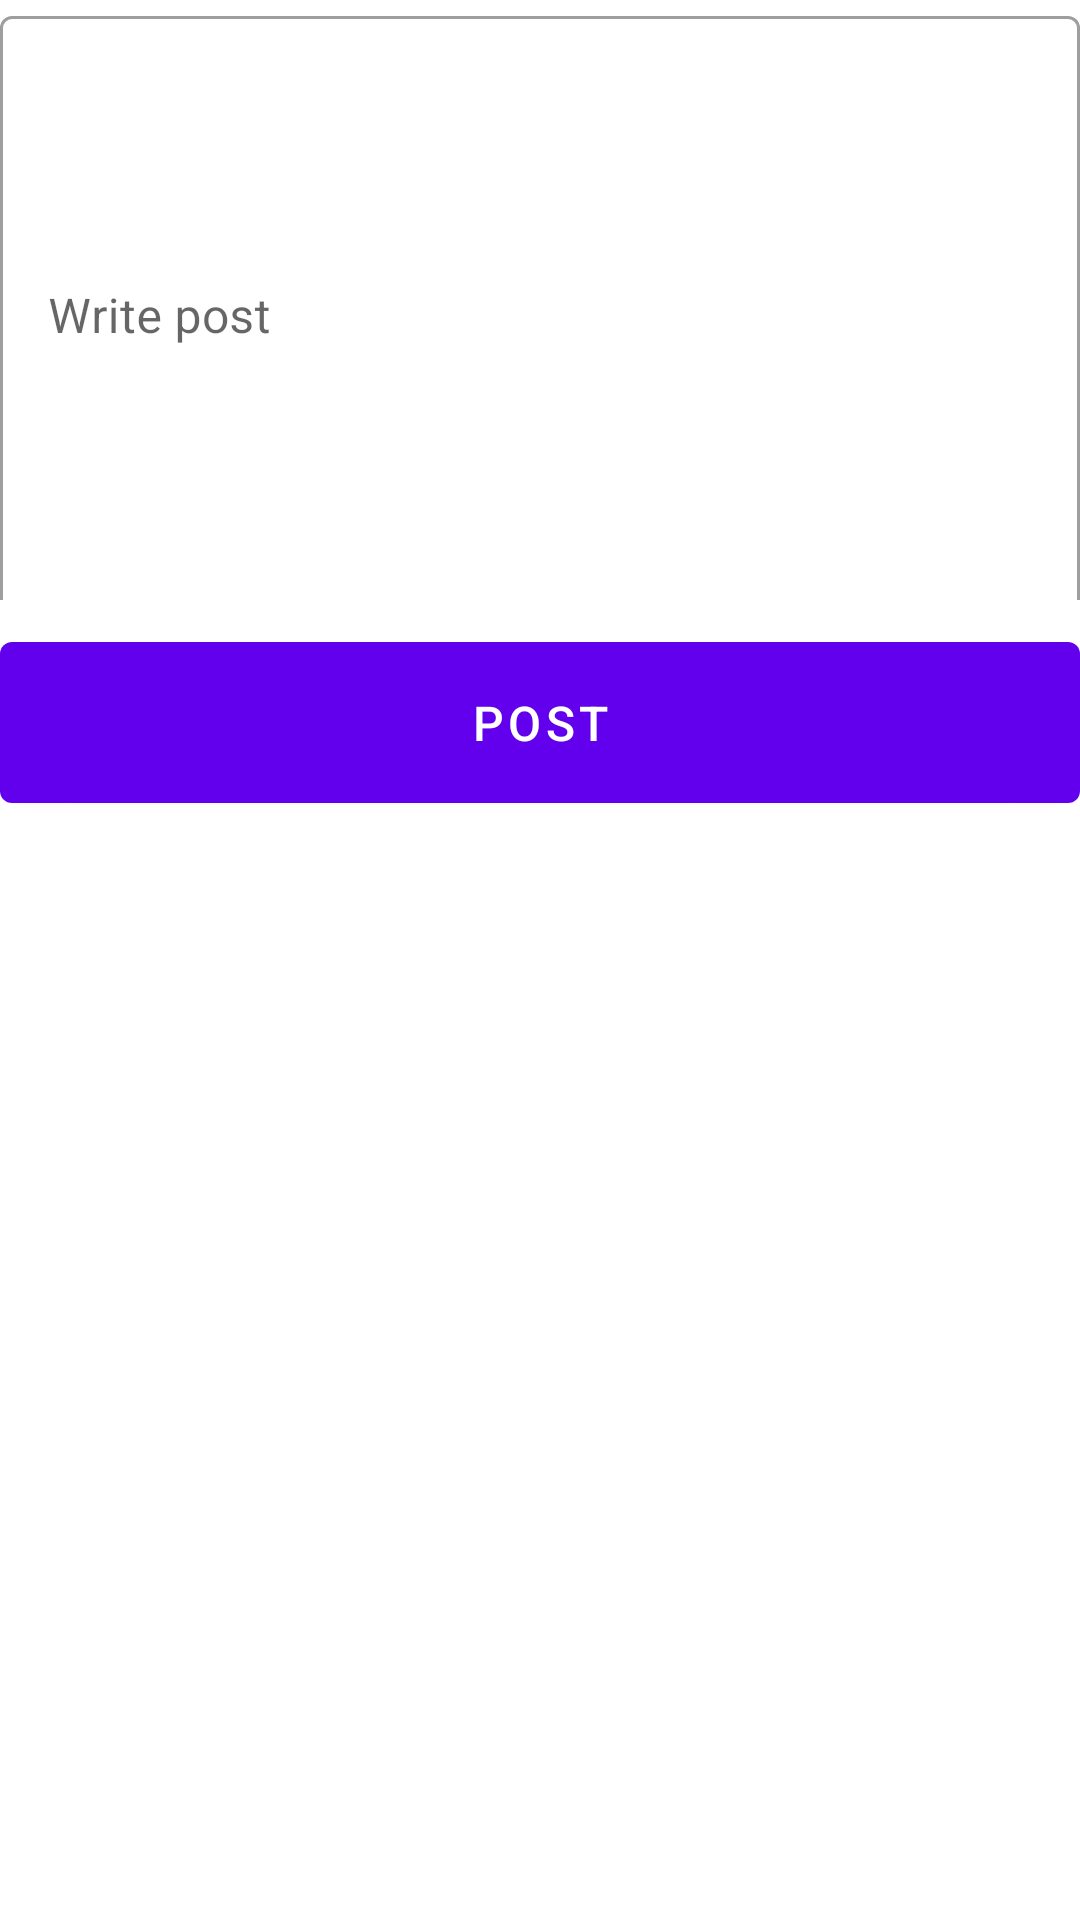

Here is an Android app screen rendered from its layout file. Give the layout XML and the strings, colors and styles it references.
<!-- AndroidManifest.xml: application theme Theme.SocialMediaAppFirebase -->
<!-- res/layout/activity_create_post.xml -->
<?xml version="1.0" encoding="utf-8"?>
<layout xmlns:android="http://schemas.android.com/apk/res/android"
    xmlns:app="http://schemas.android.com/apk/res-auto"
    xmlns:tools="http://schemas.android.com/tools">

    <data>

    </data>

    <androidx.constraintlayout.widget.ConstraintLayout
        android:layout_width="match_parent"
        android:layout_height="match_parent"
        android:layout_margin="8dp"
        tools:context=".activities.CreatePostActivity">

        <com.google.android.material.textfield.TextInputLayout
            android:id="@+id/tvPost"
            style="@style/Widget.MaterialComponents.TextInputLayout.OutlinedBox"
            android:layout_width="match_parent"
            android:layout_height="200dp"
            android:hint="Write post"
            app:layout_constraintEnd_toEndOf="parent"
            app:layout_constraintStart_toStartOf="parent"
            app:layout_constraintTop_toTopOf="parent">

            <com.google.android.material.textfield.TextInputEditText
                android:id="@+id/etPost"
                android:layout_width="match_parent"
                android:layout_height="200dp"
                android:inputType="text" />

        </com.google.android.material.textfield.TextInputLayout>

        <com.google.android.material.button.MaterialButton
            android:id="@+id/btnPost"
            android:layout_width="match_parent"
            android:layout_height="wrap_content"
            android:layout_marginTop="8dp"
            android:layout_marginBottom="8dp"
            android:padding="16dp"
            android:text="Post"
            android:textAllCaps="true"
            android:textColor="@color/white"
            android:textSize="16dp"
            app:layout_constraintBottom_toBottomOf="parent"
            app:layout_constraintEnd_toEndOf="parent"
            app:layout_constraintStart_toStartOf="parent"
            app:layout_constraintTop_toBottomOf="@+id/tvPost"
            app:layout_constraintVertical_bias="0.0" />

    </androidx.constraintlayout.widget.ConstraintLayout>
</layout>
<!-- resources referenced by this layout -->
<resources>
  <style name="Theme.SocialMediaAppFirebase" parent="Theme.MaterialComponents.DayNight.DarkActionBar">
          
          <item name="colorPrimary">@color/purple_500</item>
          <item name="colorPrimaryVariant">@color/purple_700</item>
          <item name="colorOnPrimary">@color/white</item>
          
          <item name="colorSecondary">@color/teal_200</item>
          <item name="colorSecondaryVariant">@color/teal_700</item>
          <item name="colorOnSecondary">@color/black</item>
          
          <item name="android:statusBarColor">?attr/colorPrimaryVariant</item>
          
      </style>
  <!-- not gathered from this repository: default colours our renderer supplied (Android Studio template values) -->
  <color name="purple_500">#FF6200EE</color>
  <color name="purple_700">#FF3700B3</color>
  <color name="teal_200">#FF03DAC5</color>
  <color name="teal_700">#FF018786</color>
  <color name="black">#FF000000</color>
  <color name="white">#FFFFFFFF</color>
</resources>
